Labelled photos from "densenet_nocrop", an image-classification folder in Marsh16/MangoLeafDisease_Model_Thesis. The possible labels are: anthracnose, bacterial canker, cutting weevil, die back, gall midge, healthy, powdery mildew, sooty mould.

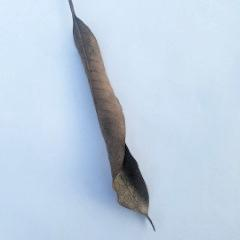
Label: die back

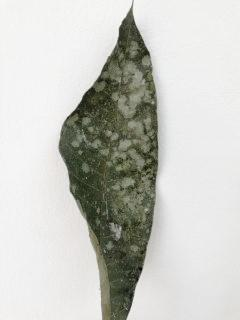
Label: powdery mildew

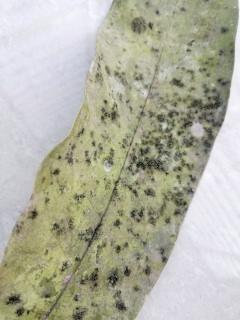
Label: sooty mould

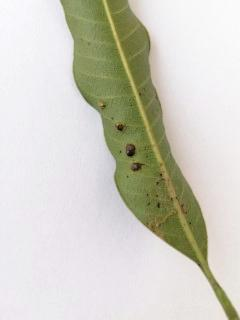
Label: gall midge

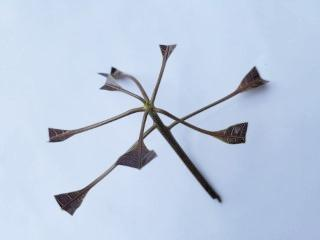
Label: cutting weevil

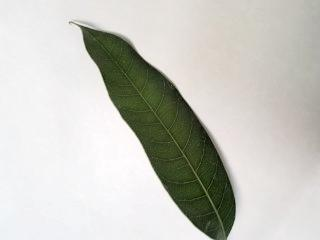
Label: healthy
